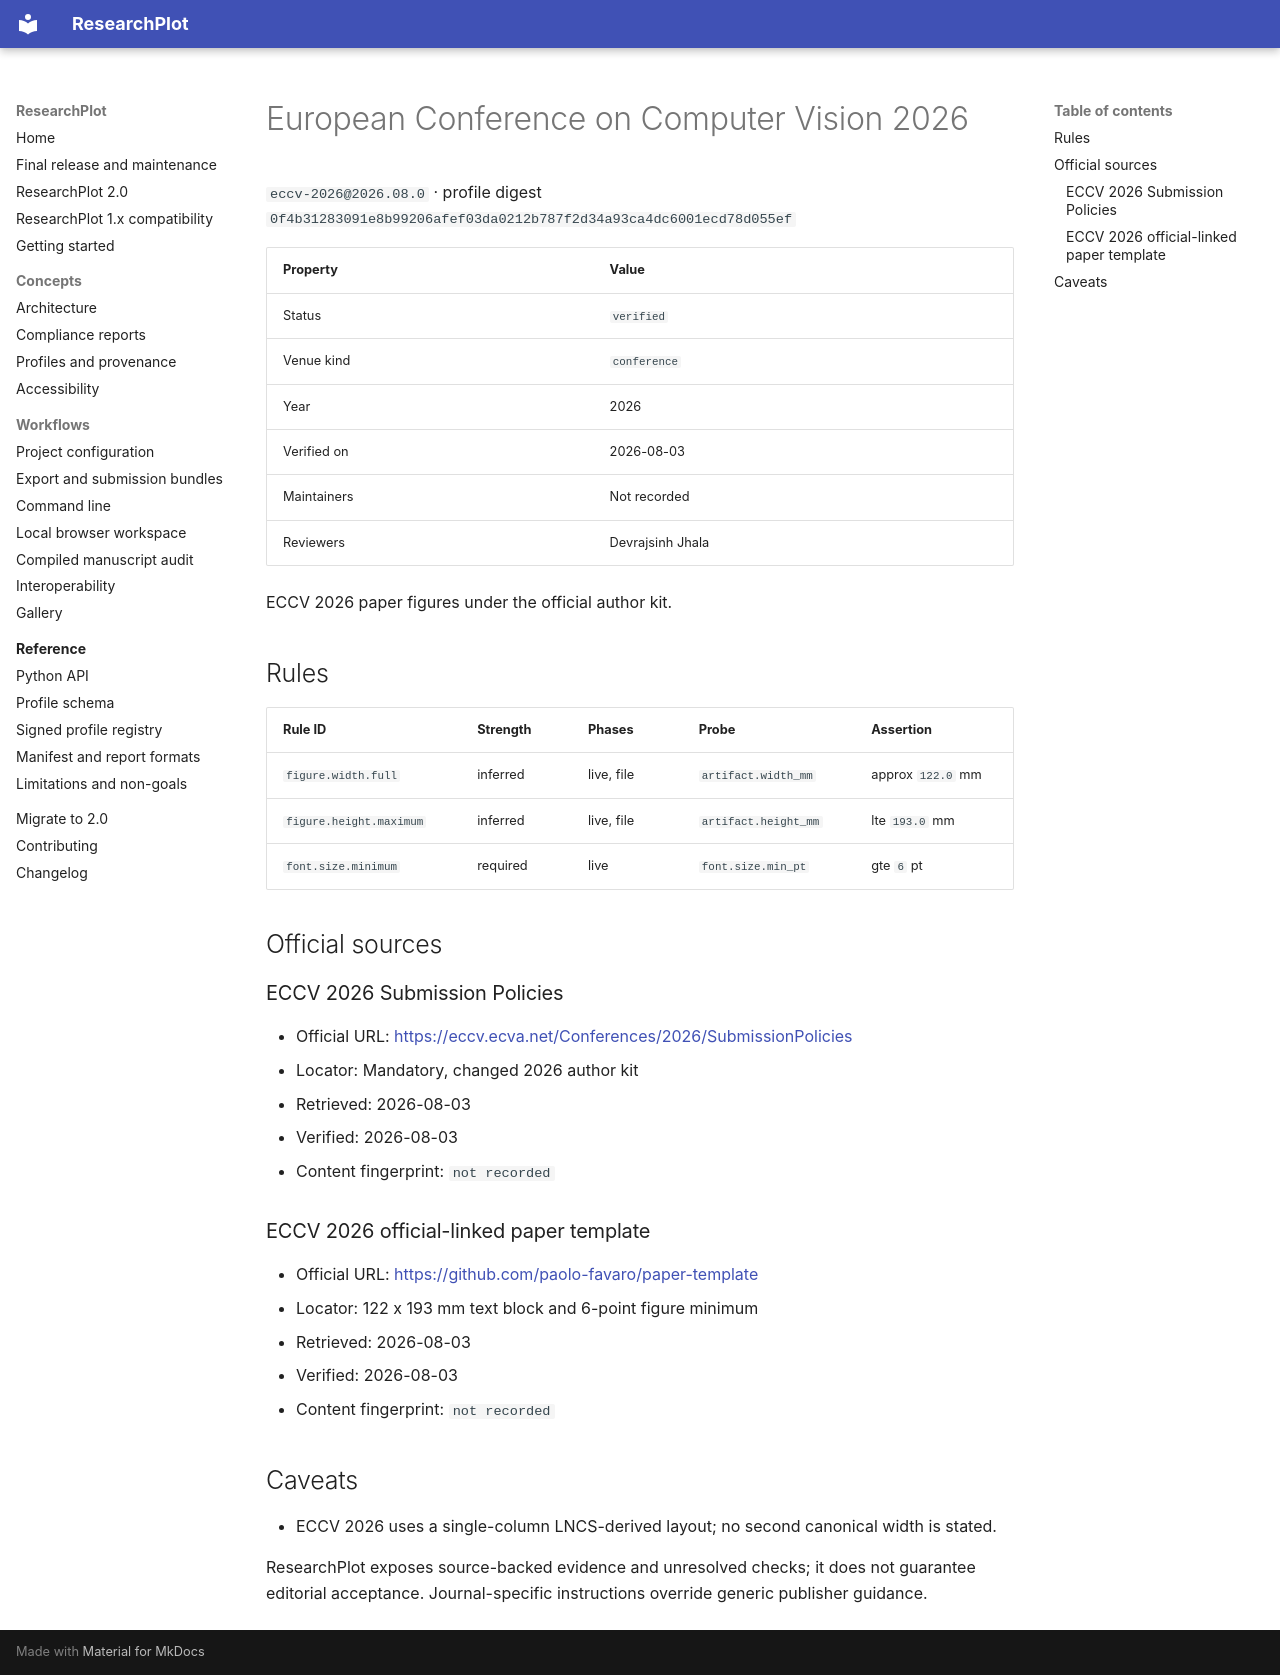

repository: Devrajsinh-Jhala/ResearchPlot · page: generated/profiles/eccv-2026/index.html · generator: mkdocs

<!-- Generated by scripts/generate_profile_docs.py; do not edit manually. -->

# European Conference on Computer Vision 2026

`eccv-2026@2026.08.0` · profile digest `0f4b31283091e8b99206afef03da0212b787f2d34a93ca4dc6001ecd78d055ef`

| Property | Value |
| --- | --- |
| Status | `verified` |
| Venue kind | `conference` |
| Year | 2026 |
| Verified on | 2026-08-03 |
| Maintainers | Not recorded |
| Reviewers | Devrajsinh Jhala |

ECCV 2026 paper figures under the official author kit.

## Rules

| Rule ID | Strength | Phases | Probe | Assertion |
| --- | --- | --- | --- | --- |
| `figure.width.full` | inferred | live, file | `artifact.width_mm` | approx `122.0` mm |
| `figure.height.maximum` | inferred | live, file | `artifact.height_mm` | lte `193.0` mm |
| `font.size.minimum` | required | live | `font.size.min_pt` | gte `6` pt |

## Official sources

### ECCV 2026 Submission Policies

- Official URL: [https://eccv.ecva.net/Conferences/2026/SubmissionPolicies](https://eccv.ecva.net/Conferences/2026/SubmissionPolicies)
- Locator: Mandatory, changed 2026 author kit
- Retrieved: 2026-08-03
- Verified: 2026-08-03
- Content fingerprint: `not recorded`

### ECCV 2026 official-linked paper template

- Official URL: [https://github.com/paolo-favaro/paper-template](https://github.com/paolo-favaro/paper-template)
- Locator: 122 x 193 mm text block and 6-point figure minimum
- Retrieved: 2026-08-03
- Verified: 2026-08-03
- Content fingerprint: `not recorded`


## Caveats

- ECCV 2026 uses a single-column LNCS-derived layout; no second canonical width is stated.

ResearchPlot exposes source-backed evidence and unresolved checks; it does not guarantee
editorial acceptance. Journal-specific instructions override generic publisher guidance.
